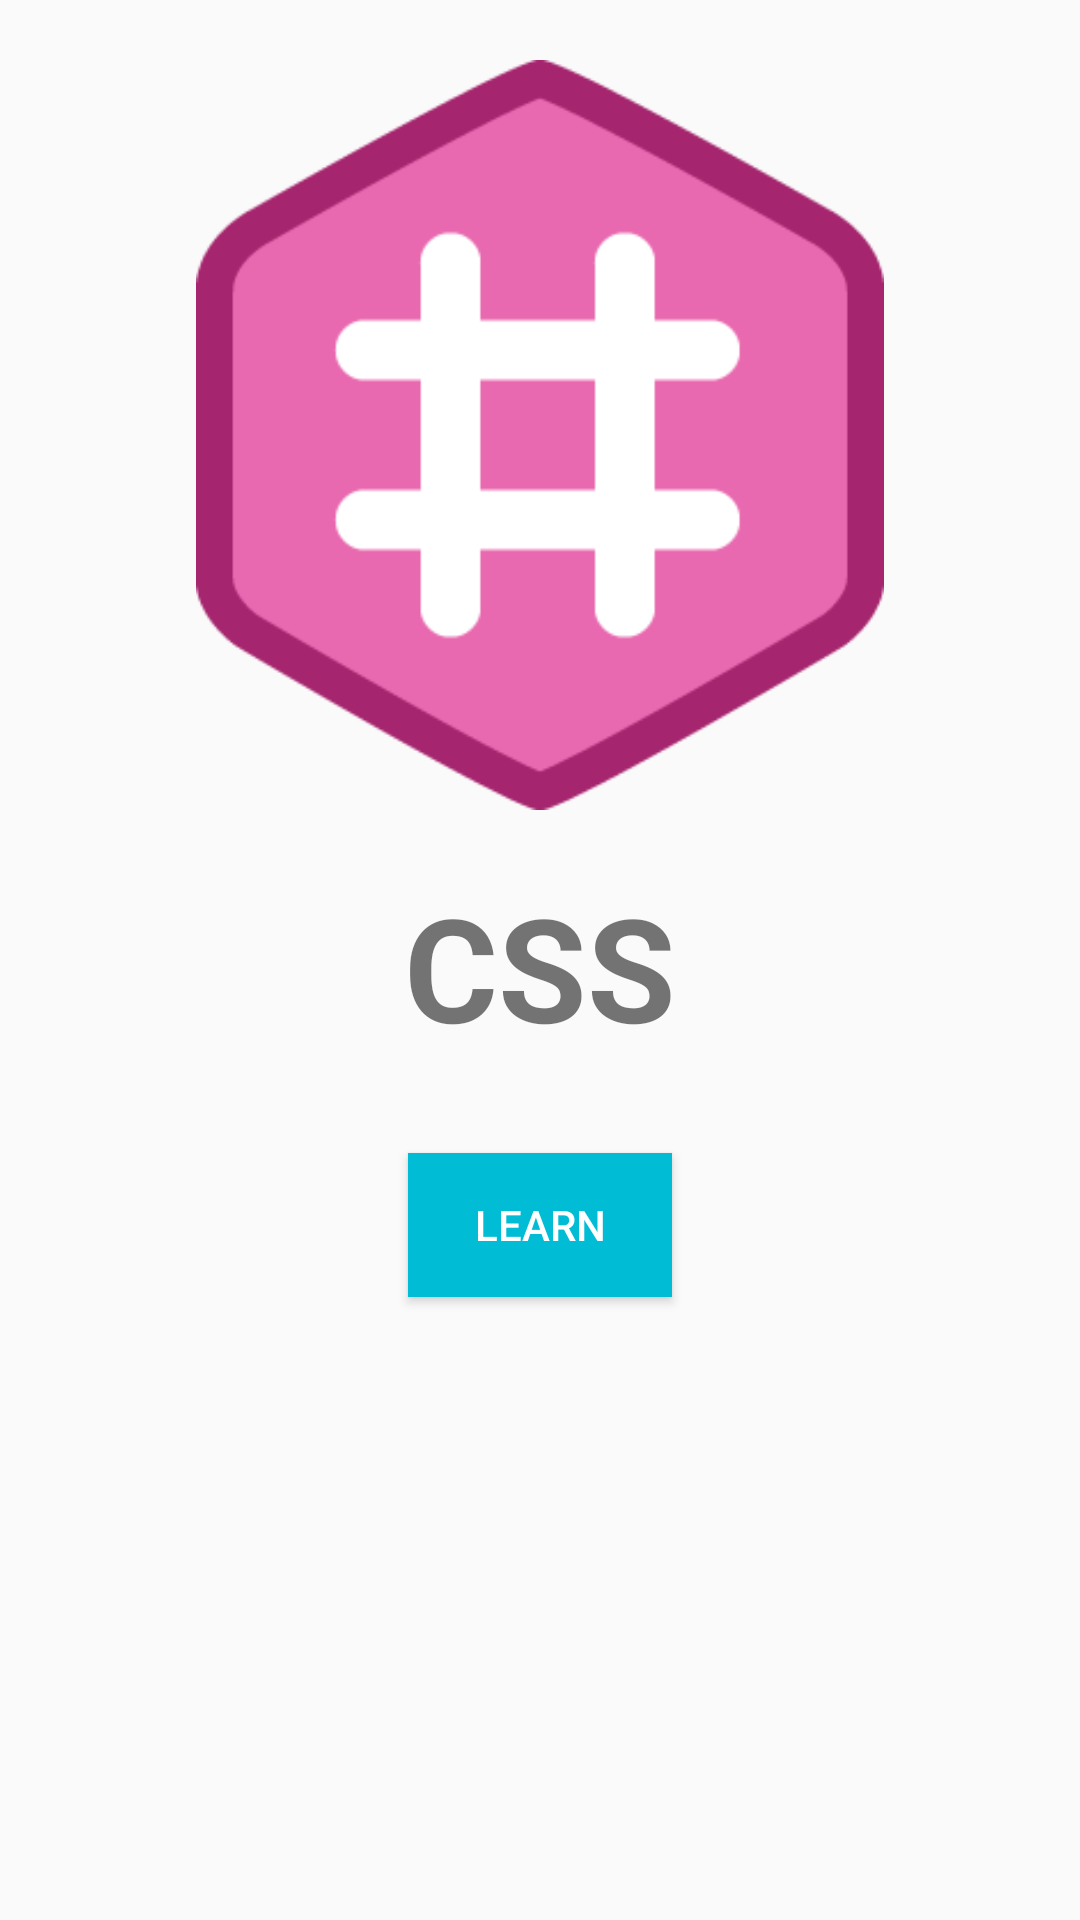

Layout XML and referenced resources for this Android screen:
<!-- AndroidManifest.xml: application theme AppTheme -->
<!-- res/layout/layout_css.xml -->
<?xml version="1.0" encoding="utf-8"?>
<LinearLayout xmlns:android="http://schemas.android.com/apk/res/android"
    android:layout_width="match_parent"
    android:layout_height="match_parent"
    android:orientation="vertical"
    xmlns:tools="http://schemas.android.com/tools"
    tools:context=".MainActivity">


    <ImageView
        android:src="@drawable/img_css34"
        style="@style/AppImgMain"/>


    <TextView
        android:text="@string/lbl_text_css"
        style="@style/AppTitleMain" />

    <Button
        style="@style/AppBtnMain"
        android:text="@string/lbl_btn_learn"
        android:layout_marginTop="30dp" />

</LinearLayout>
<!-- resources referenced by this layout -->
<resources>
  <!-- drawable img_css34: png bitmap (drawable, 6167 bytes) -->
  <string name="lbl_btn_learn">Learn</string>
  <string name="lbl_text_css">CSS</string>
  <style name="AppBtnMain">
          <item name="android:layout_gravity">center_horizontal</item>
          <item name="android:layout_width">wrap_content</item>
          <item name="android:layout_height">wrap_content</item>
          
          <item name="android:background">#00BCD4</item>
          <item name="android:textColor">@android:color/white</item>
      </style>
  <style name="AppImgMain">
          <item name="android:layout_width">300dp</item>
          <item name="android:layout_height">250dp</item>
          <item name="android:layout_gravity">center</item>
          <item name="android:layout_marginTop">20dp</item>
          <item name="android:layout_marginBottom">20dp</item>
      </style>
  <style name="AppTitleMain">
          <item name="android:textAllCaps">true</item>
          <item name="android:textSize">48sp</item>
          <item name="android:textStyle">bold</item>
          <item name="android:layout_gravity">center_horizontal</item>
          <item name="android:layout_width">wrap_content</item>
          <item name="android:layout_height">wrap_content</item>
      </style>
  <style name="AppTheme" parent="Theme.AppCompat.Light.DarkActionBar">
          
  
          <item name="colorPrimary">@color/colorPrimary</item>
          <item name="colorPrimaryDark">@color/colorPrimaryDark</item>
          <item name="colorAccent">@color/colorAccent</item>
  
      </style>
  <!-- not gathered from this repository: default colours our renderer supplied (Android Studio template values) -->
  <color name="colorPrimary">#FF6200EE</color>
  <color name="colorPrimaryDark">#FF3700B3</color>
  <color name="colorAccent">#FF03DAC5</color>
</resources>
